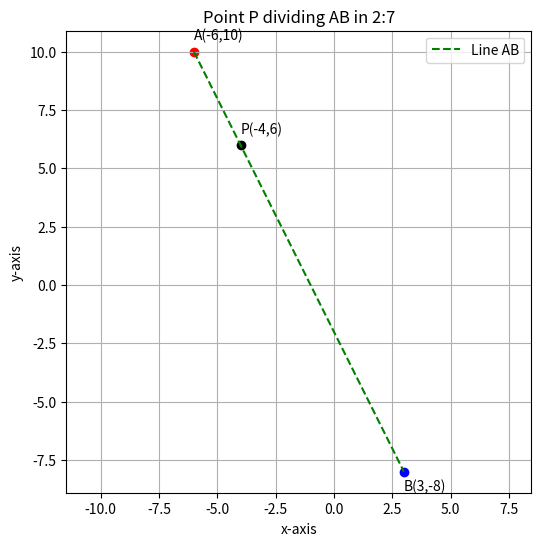

Here is the Python script that generated this plot:
import numpy as np
import matplotlib.pyplot as plt

# Given points
A = np.array([-6, 10])
B = np.array([3, -8])
P = np.array([-4, 6])   # Found from calculation

# Plotting
plt.figure(figsize=(6,6))
plt.plot([A[0], B[0]], [A[1], B[1]], 'g--', label="Line AB")
plt.scatter(*A, color="red")
plt.scatter(*B, color="blue")
plt.scatter(*P, color="black")

# Labels
plt.text(A[0], A[1]+0.5, "A(-6,10)", fontsize=10)
plt.text(B[0], B[1]-0.8, "B(3,-8)", fontsize=10)
plt.text(P[0], P[1]+0.5, "P(-4,6)", fontsize=10)

plt.xlabel("x-axis")
plt.ylabel("y-axis")
plt.title("Point P dividing AB in 2:7")
plt.legend()
plt.grid(True)
plt.axis("equal")
plt.savefig("fig.png")
plt.show()
